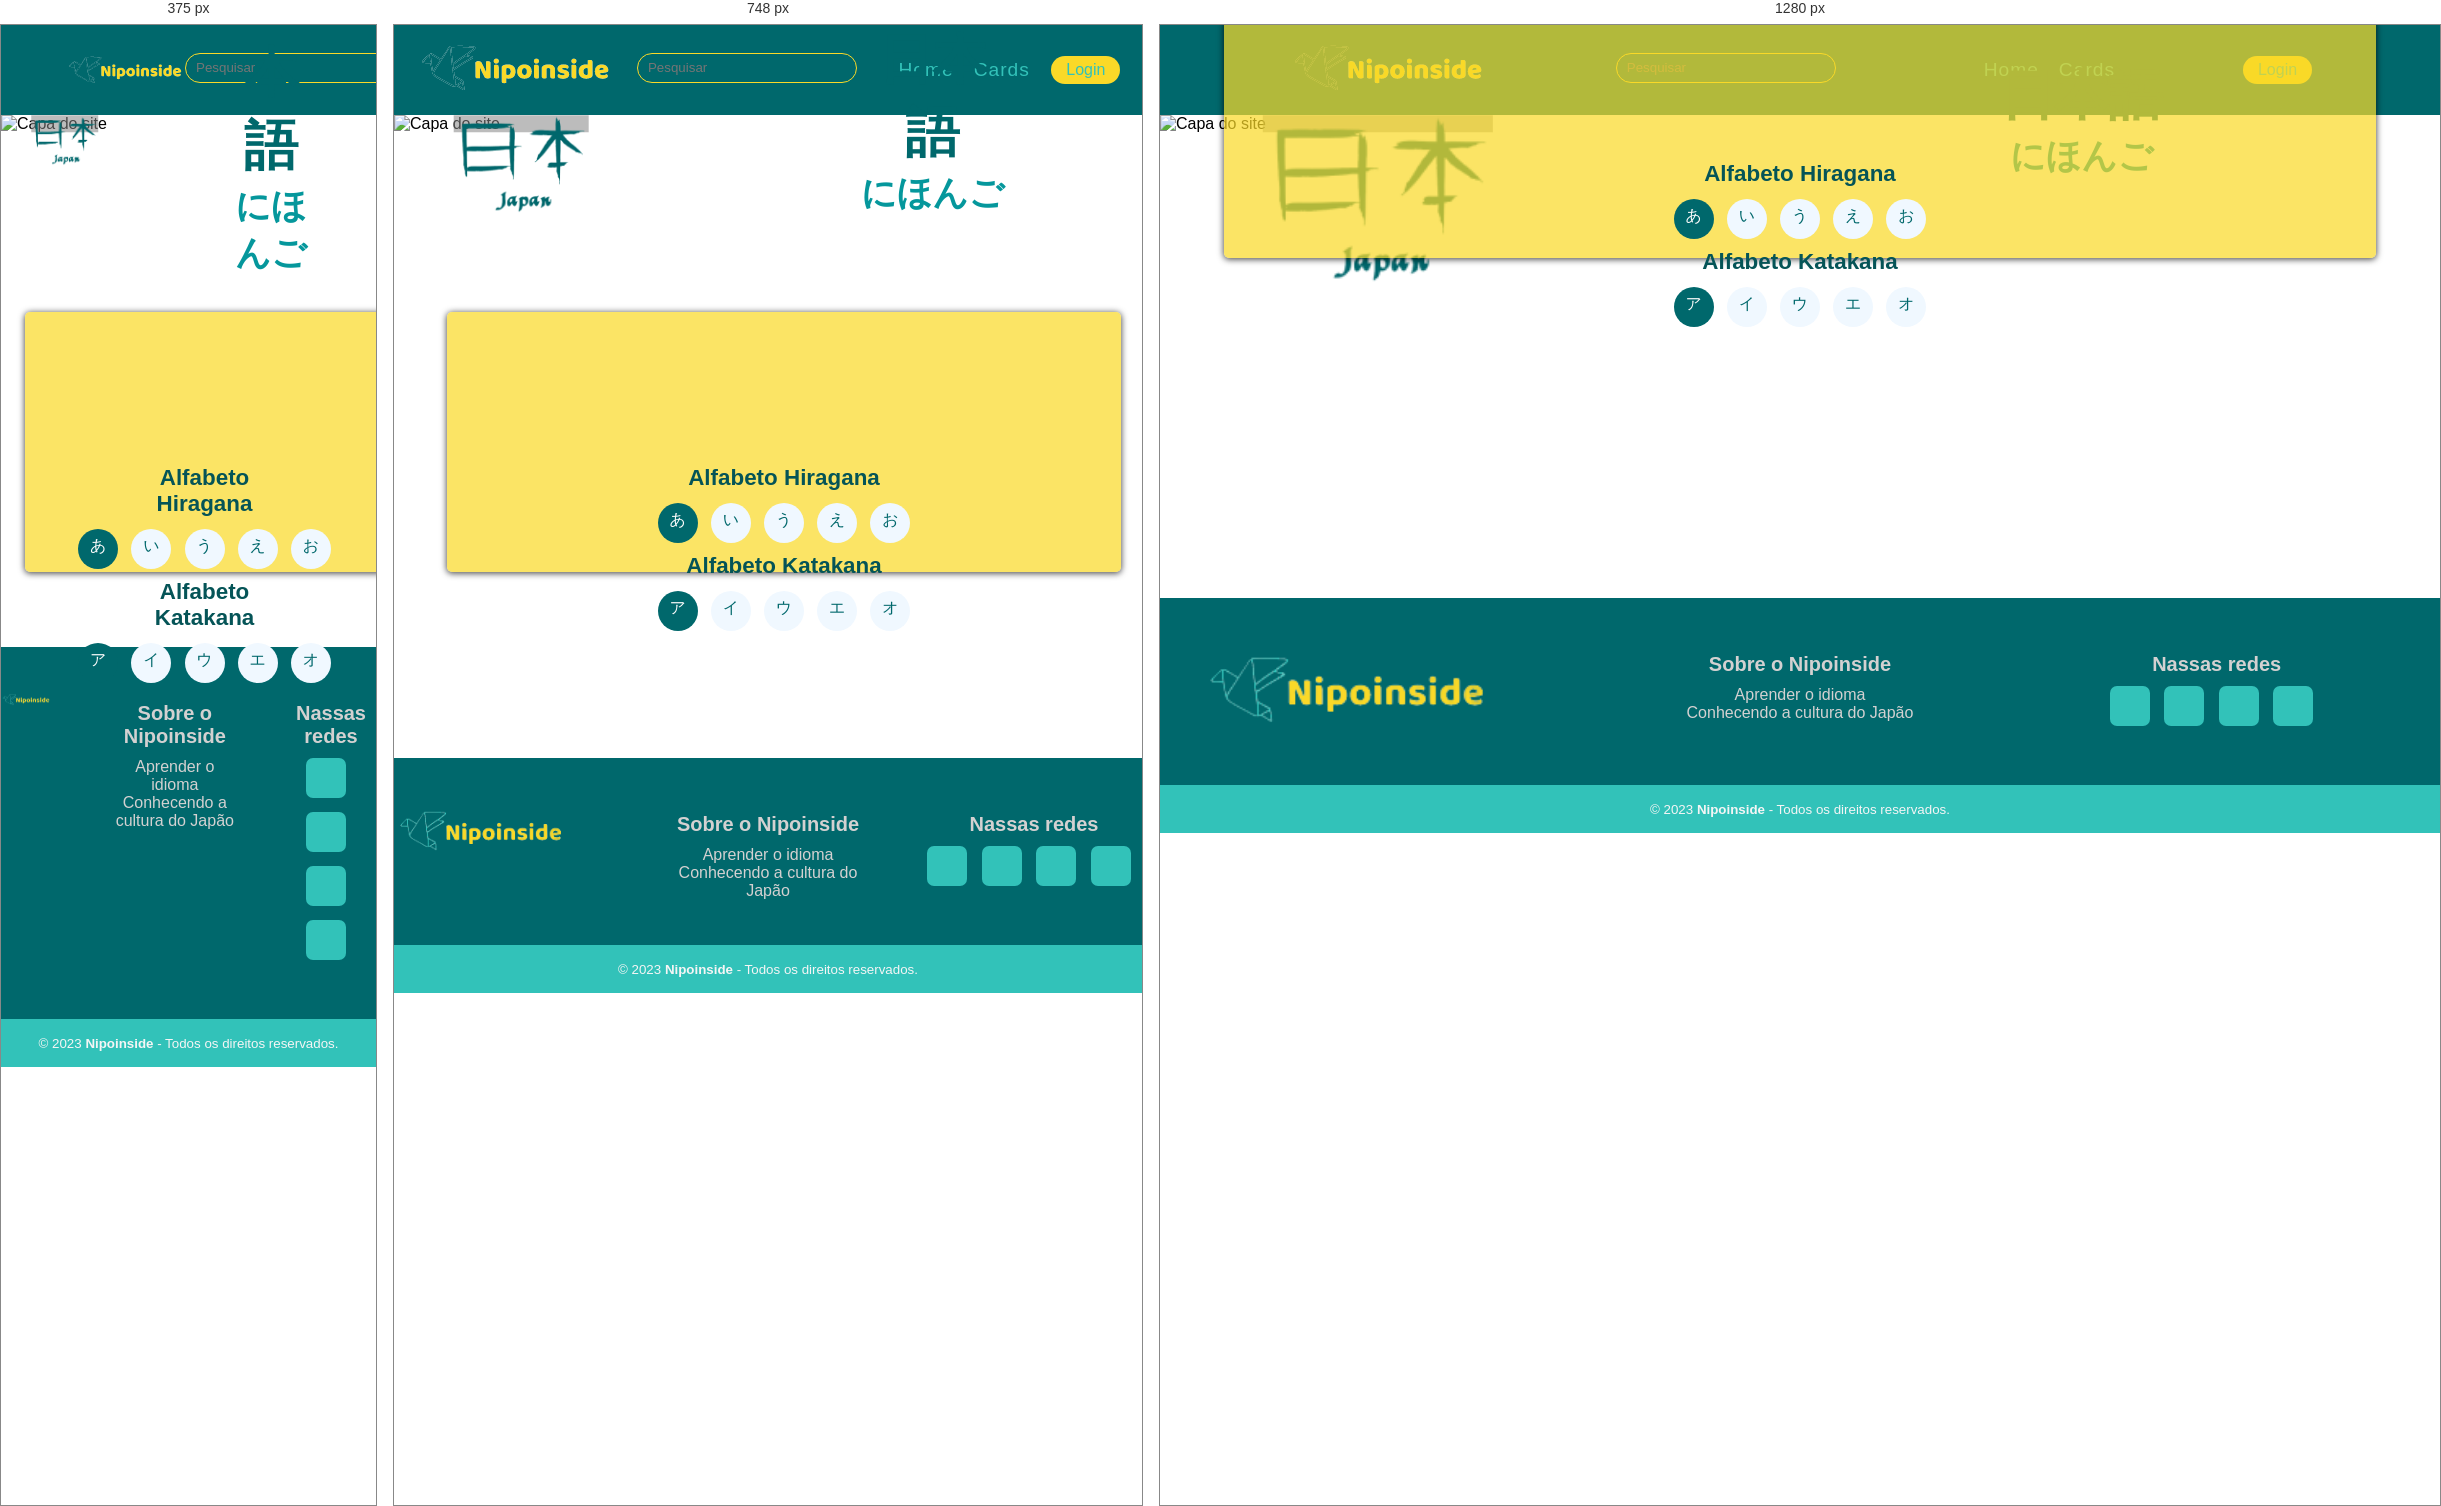
Rendered at 375 px, 748 px and 1280 px, left to right.

<!-- file: kanji.html -->
<!DOCTYPE html>
<html lang="pt-br">
<head>
    <meta charset="UTF-8">
    <meta name="viewport" content="width=device-width, initial-scale=1.0">
    <link rel="stylesheet" href="css/style-kanji.css">
    <link rel="stylesheet" href="fontawesome/css/all.min.css">
<!--
    <script src="https://kit.fontawesome.com/444bbb1b85.js" crossorigin="anonymous"></script>
-->
    <title>Kanji</title>
</head>
<body>

    <header>
        <nav class="nav-bar">
            <a class="logo" href="index.html"><img src="img/logosembg.png" alt="Logotipo do site" ></a></div>
            <div class="buscar">
                <div class="search-container">
                    <form>
                      <input type="text" placeholder="Pesquisar">
                    </form>
                </div>
            </div>
            <div class="nav-list">
            <ul>
                <li class="item"><a href="index.html" class="nav-link">Home</a></li>
                <li class="item"><a href="cards.html" class="nav-link">Cards</a></li>
                
            </ul>
            </div>
            <div class="login-button">
                <button><a href="#">Login</a></button>
            </div>

            <div class="mobile-menu-icon">
                <button onclick="menushow()"><img src="icons/baricon.png" alt=""></button>
            </div>
        </nav>

        <div class="mobile-menu">
            <ul>
                <li class="item"><a href="index.html" class="nav-link">Home</a></li>
                <li class="item"><a href="cards.html" class="nav-link">Cards</a></li>
                
            </ul>
            <div class="login-button">
                <button><a href="#">Login</a></button>
            </div>
        </div>
    </header>
   
   
    
    
<main class="container">
    <article>
        <div class="banner">
            <div>
                <img src="img/capaBanner1.png" alt="Capa do site">
                
                </div>
    <h1 class="figura-banner"><img src="img/kanjijapan.png" alt=""></h1>

    <h1 class="texto-banner">日本語<br>
        <p>にほんご</p></h1>
                <!-- CARDS transparentes-->            
            </div>
            
        </article>



        <aside class="cards">

            <section class="card">
                <!--Card 1-->        
               <div class="card-body"></div>
                        <h2>Alfabeto Hiragana</h2>
                    
                        <div class="hiragana">
                        <p class="a">あ</p>
                        <p class="i">い</p>
                        <p class="u">う</p>
                        <p class="e">え</p>
                        <p class="o">お</p>
                        </div>
        
                        <h2>Alfabeto Katakana</h2>
                        <div class="hiragana">
                        <p class="a">ア</p>
                        <p class="i">イ</p>
                        <p class="u">ウ</p>
                        <p class="e">エ</p>
                        <p class="o">オ</p>
                        </div>                
                        
            </section>
        
        </aside>



</main>
            <br><br><br><br>

          
<!--   FOOTER  -->
      <footer class="footer-pagina">
        <div class="grupo-1">
            <div class="box">
                <figure>
                    <a href="#">
                        <img src="img/logosfundo.png" alt="logo nipoinside">
                    </a>
                </figure>
            </div>
            <div class="box">
                <h2>Sobre o Nipoinside</h2>
                <p>Aprender o idioma</p>
                <p>Conhecendo a cultura do Japão</p>
            </div>
            <div class="box">
                <h2>Nassas redes</h2>
                <div class="rede-social">
                    <a href="#" class="fa-brands fa-instagram"></a>
                    <a href="#" class="fa-brands fa-square-facebook"></a>
                    <a href="#" class="fa-brands fa-youtube"></a>
                    <a href="#" class="fa-brands fa-youtube"></a>
                </div>
            </div>
        </div>
        <div class="grupo-2">
            <small>&copy; 2023 <b>Nipoinside</b> - Todos os direitos reservados.</small>
        </div>
    </footer>
    <script src="js/script.js"></script>
</body>
</html>

/* @media block from style-kanji.css */
@media (max-width: 730px){
    .nav-bar{
        padding: 1.5rem 4rem;
    }
    .item{
        display: none;
    }
    .logo img{
        width: 120px;
        float: left;
    }
    .login-button{
        display: none;
    }
    .mobile-menu-icon{
        display: block;
    }
    .mobile-menu-icon button{
        background-color: transparent;
        border: none;
        cursor: pointer;
    }
    .mobile-menu ul{
        display: flex;
        flex-direction: column;
        text-align: center;
        padding-bottom: 1rem;
        
    }
    .mobile-menu .item{
        display: block;
        padding-top: 1.2rem;
        background-color: #00686C;
        padding-bottom: 30px;
        margin-top: 0;
    }
    .mobile-menu .login-button{
        display: block;
        padding: 1rem 2rem;
        background-color: #00686C;
        margin-top: 0;
        
    }
    .mobile-menu .login-button button{
        width: 100%;
        
    }
    .open{
        display: block;
    }
}

/* @media block from style-kanji.css */
@media (max-width: 767px) {
   .cards{
        flex-direction: column;
        margin-top: 320px;
   
    }

.card{
    margin-bottom: 32px;
    width: 400px;
}
main.cards section.card{
    margin-left: 0;
    max-height: 350px;   
    
}
aside.cards section.card{
    padding: 130px 180px;
}
aside.cards section.card:first-child{
    margin-left: 32px;
    margin-bottom: 32px;
    
    
}
/* link cards */
.card-footer-1 a, .card-footer-2 a, .card-footer-3 a{   
    margin: 2px 10px;
    padding: 15px 130px 10px 130px;
    margin-top: 10px;
}

}